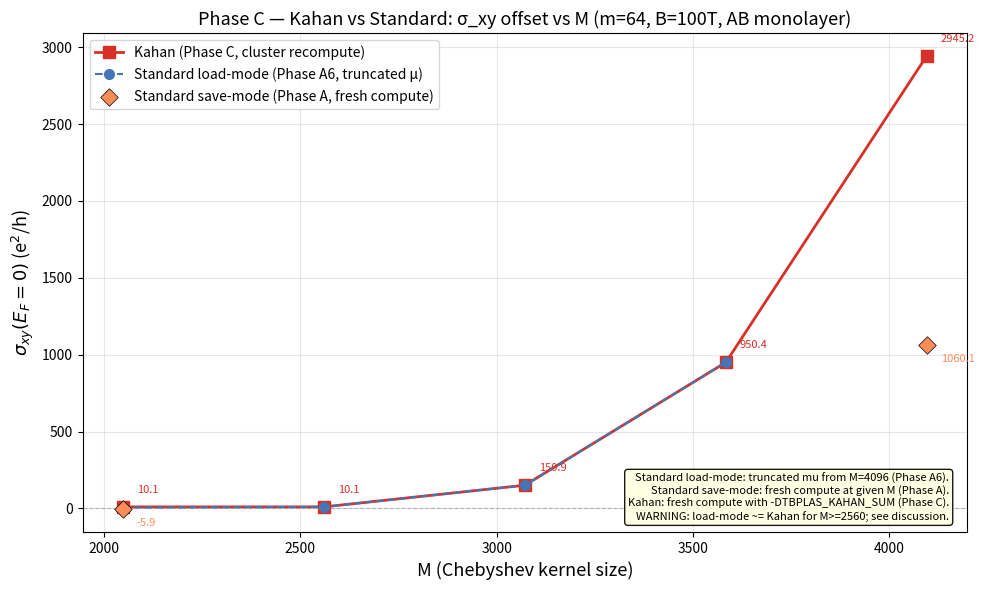

Generate this figure with matplotlib: (Note: this script raises an exception after producing the figure.)
#coding=utf-8

#Author       : Yulong Wang
#Date         : 2026-06-25 05:58:04
#LastEditors  : Yulong Wang
#LastEditTime : 2026-06-25 05:58:06
#FilePath     : /MG/test/plot_phase_C_kahan_vs_std.py
#Description  :

#!/usr/bin/env python3
"""
plot_phase_C_kahan_vs_std.py — Phase C Kahan vs Standard σ_xy 偏移对比

横轴 M, 纵轴 σ_xy(EF=0), 双曲线: Standard (load-/save-mode) vs Kahan

数据来源:
  Standard: runs/0624/hall_AB_d0.000_m64_M*_{save,load}_B100.0.txt (Phase A)
  Kahan:    Phase C 汇总表 (docs/sigma/task_vbl_trace.md §Phase C 总结)

用法: python test/plot_phase_C_kahan_vs_std.py
输出: test/kahan_vs_standard.png
"""

import numpy as np
import matplotlib
matplotlib.use("Agg")
import matplotlib.pyplot as plt
import os

# ─── 硬编码数据 ─────────────────────────────────────────────────────────────
# Standard (非 Kahan, Phase A)
#   save-mode: 直接从集群 save 输出读取 (EF=0)
#   load-mode: 从 M=4096 μ 截断后 load 输出读取
M_std_save     = np.array([2048,            4096])
sig_std_save   = np.array([-5.9411,         1060.1406])

M_std_load     = np.array([2048,   2560,    3072,    3584])
sig_std_load   = np.array([5.5753, 10.1167, 150.850, 950.4108])

# Kahan (Phase C 汇总表, 集群 Kahan 编译版重算)
M_kahan        = np.array([2048,   2560,  3072,   3584,   4096])
sig_kahan      = np.array([10.1,   10.1,  150.9,  950.4,  2945.2])

# ─── 绘图 ──────────────────────────────────────────────────────────────────

fig, ax = plt.subplots(figsize=(10, 6))

# Kahan curve
ax.plot(M_kahan, sig_kahan, "s-", color="#d73027", lw=2, ms=8,
        label="Kahan (Phase C, cluster recompute)")

# Standard load-mode (截断 μ)
ax.plot(M_std_load, sig_std_load, "o--", color="#4575b4", lw=1.5, ms=7,
        label="Standard load-mode (Phase A6, truncated μ)")

# Standard save-mode (标记点)
ax.scatter(M_std_save, sig_std_save, marker="D", s=80, color="#fc8d59",
           zorder=5, edgecolors="black", linewidth=0.5,
           label="Standard save-mode (Phase A, fresh compute)")

# 标注数值
for m, s in zip(M_std_save, sig_std_save):
    ax.annotate(f"{s:.1f}", (m, s), textcoords="offset points",
                xytext=(10, -12), fontsize=8, color="#fc8d59")
for m, s in zip(M_kahan, sig_kahan):
    ax.annotate(f"{s:.1f}", (m, s), textcoords="offset points",
                xytext=(10, 10), fontsize=8, color="#d73027")

# 零参考线
ax.axhline(y=0, color="gray", lw=0.8, ls="--", alpha=0.5)

# 标签
ax.set_xlabel("M (Chebyshev kernel size)", fontsize=13)
ax.set_ylabel(r"$\sigma_{xy}(E_F=0)$ (e$^2$/h)", fontsize=13)
ax.set_title("Phase C — Kahan vs Standard: σ_xy offset vs M (m=64, B=100T, AB monolayer)",
             fontsize=13)
ax.legend(fontsize=10, loc="upper left")
ax.grid(alpha=0.3)

# 注释
note = ("Standard load-mode: truncated mu from M=4096 (Phase A6).\n"
        "Standard save-mode: fresh compute at given M (Phase A).\n"
        "Kahan: fresh compute with -DTBPLAS_KAHAN_SUM (Phase C).\n"
        "WARNING: load-mode ~= Kahan for M>=2560; see discussion.")
ax.text(0.98, 0.02, note, transform=ax.transAxes, fontsize=8,
        verticalalignment="bottom", horizontalalignment="right",
        bbox=dict(boxstyle="round", facecolor="lightyellow", alpha=0.9))

fig.tight_layout()
outpath = "test/kahan_vs_standard.png"
fig.savefig(outpath, dpi=150)
plt.close(fig)
print(f"Saved: {outpath}")

# ─── 打印数据表 ─────────────────────────────────────────────────────────────
print("\n数据汇总:")
print(f"{'M':>6}  {'Std(save)':>11}  {'Std(load)':>11}  {'Kahan':>11}")
print("-" * 45)
for m in sorted(set(M_std_save) | set(M_std_load) | set(M_kahan)):
    ss = sig_std_save[M_std_save == m][0] if m in M_std_save else float("nan")
    sl = sig_std_load[M_std_load == m][0] if m in M_std_load else float("nan")
    sk = sig_kahan[M_kahan == m][0] if m in M_kahan else float("nan")
    print(f"{m:6d}  {ss:11.4f}  {sl:11.4f}  {sk:11.4f}")
